Run: headless pygame with SDL's dummy video driver; simulated clock (each Clock.tick advances the game by its frame time, no real sleeping); random seed 0; keys injected as events and as key.get_pressed() state; no mouse input.
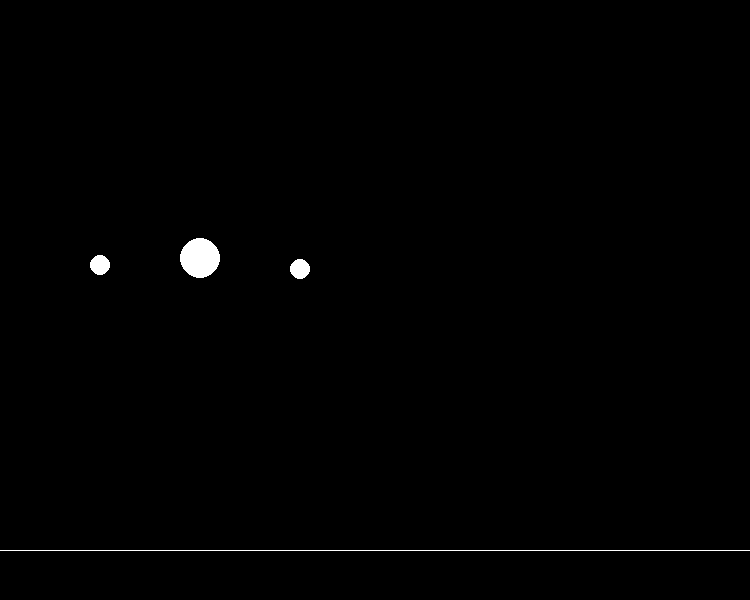
Frame 1 of 4 · flips 1–60 · no input
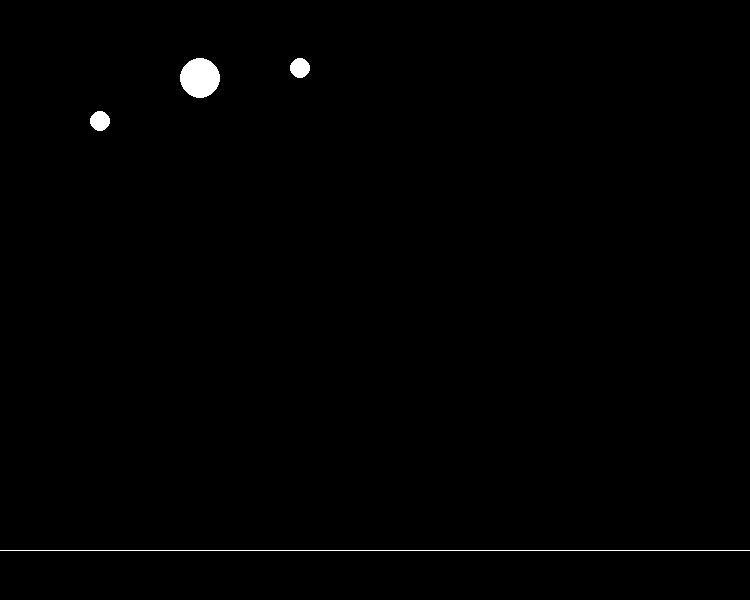
Frame 2 of 4 · flips 61–180 · tapped SPACE, RETURN · held RIGHT (→), D
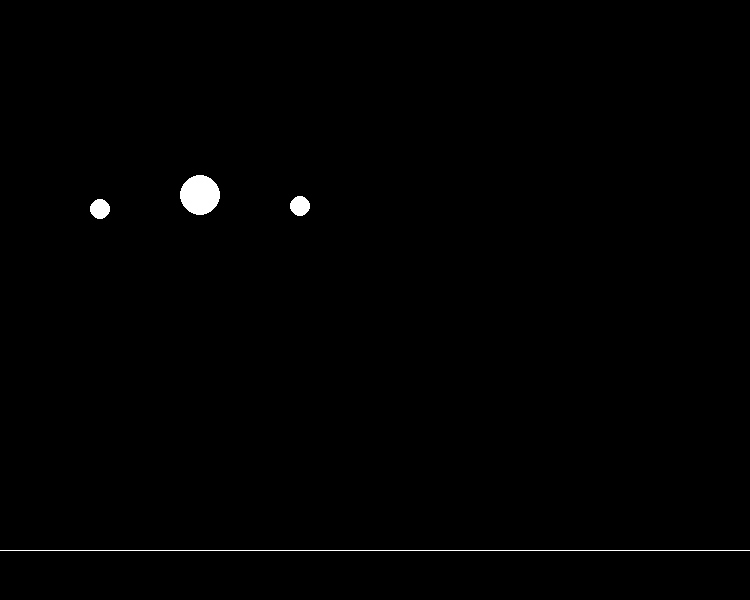
Frame 3 of 4 · flips 181–300 · held DOWN (↓), S
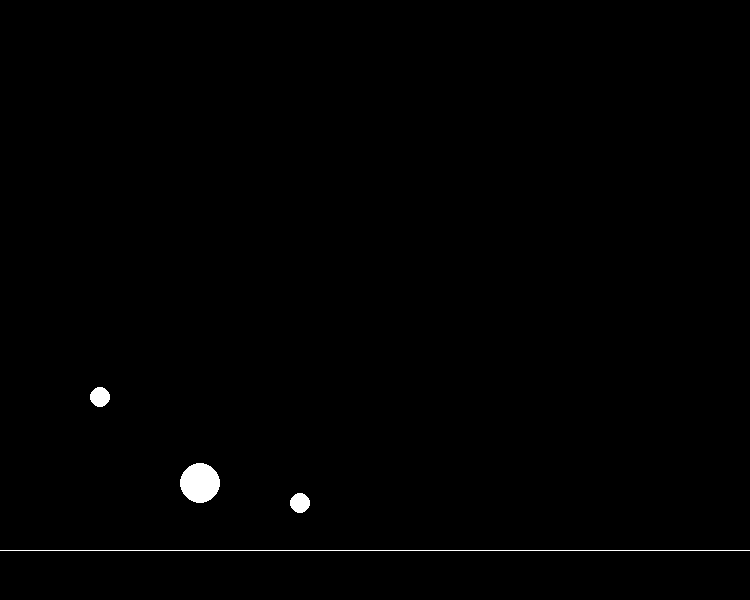
Frame 4 of 4 · flips 301–420 · held LEFT (←), A, UP (↑), W

The pygame program that drew these frames:

import sys
import pygame

pygame.init()
clock = pygame.time.Clock()
gravity = 9.8 #Earth = 9.8
tick = 75
air = 1



class thing():
    def __init__(self,pos,pos2,size,velocity,density=1,colour=(255,255,255)):
        self.pos = pos
        self.pos2 = pos2
        self.size = size
        self.velocity = velocity
        self.colour = colour
        self.density = density
        self.mass = density * size * size
        
    def updatePos(self,isFloor,floorHeight):
        F = -(self.mass * gravity) + (self.size * self.velocity * air * -1)
        self.velocity += (F / self.mass) / tick
        self.pos += self.velocity
        if isFloor:
            heightFromFloor = self.pos - self.size - floorHeight
            if heightFromFloor < 0:
                if self.velocity < 0:
                    self.velocity *= -1
                self.pos = floorHeight - heightFromFloor + self.size
        
class world():
    def __init__(self,x,y,isFloor,floorHeight=20,contents = None):
        self.x = x
        self.y = y
        self.size = x,y
        self.isFloor = isFloor
        self.floorHeight = y - floorHeight
        if contents == None:
            self.contents = []
        else:
            self.contents = contents
        
    def Begin(self):
        running = True
        self.screen = pygame.display.set_mode(self.size)
        pygame.display.set_caption("PyPhys - Max Barnett")
        while running:
            for event in pygame.event.get():
                if event.type == pygame.QUIT:
                    pygame.quit()
                    sys.exit()
                    running = False
            for item in self.contents:
                pygame.draw.circle(self.screen,item.colour,(item.pos2,int(self.y-item.pos)),item.size)
                item.updatePos(self.isFloor,self.y-self.floorHeight)
            if self.isFloor:
                pygame.draw.line(self.screen,(255,255,255),(0,self.floorHeight),(self.x,self.floorHeight))
            pygame.display.flip()
            clock.tick(tick)
            self.screen.fill((0,0,0))

if __name__ == "__main__":
    thing1 = thing(560,100,10,0,1)
    thing2 = thing(570,200,20,0,1)
    thing3 = thing(560,300,10,0,3)
    world = world(750,600,True,50,[thing1,thing2,thing3])
    world.Begin()
